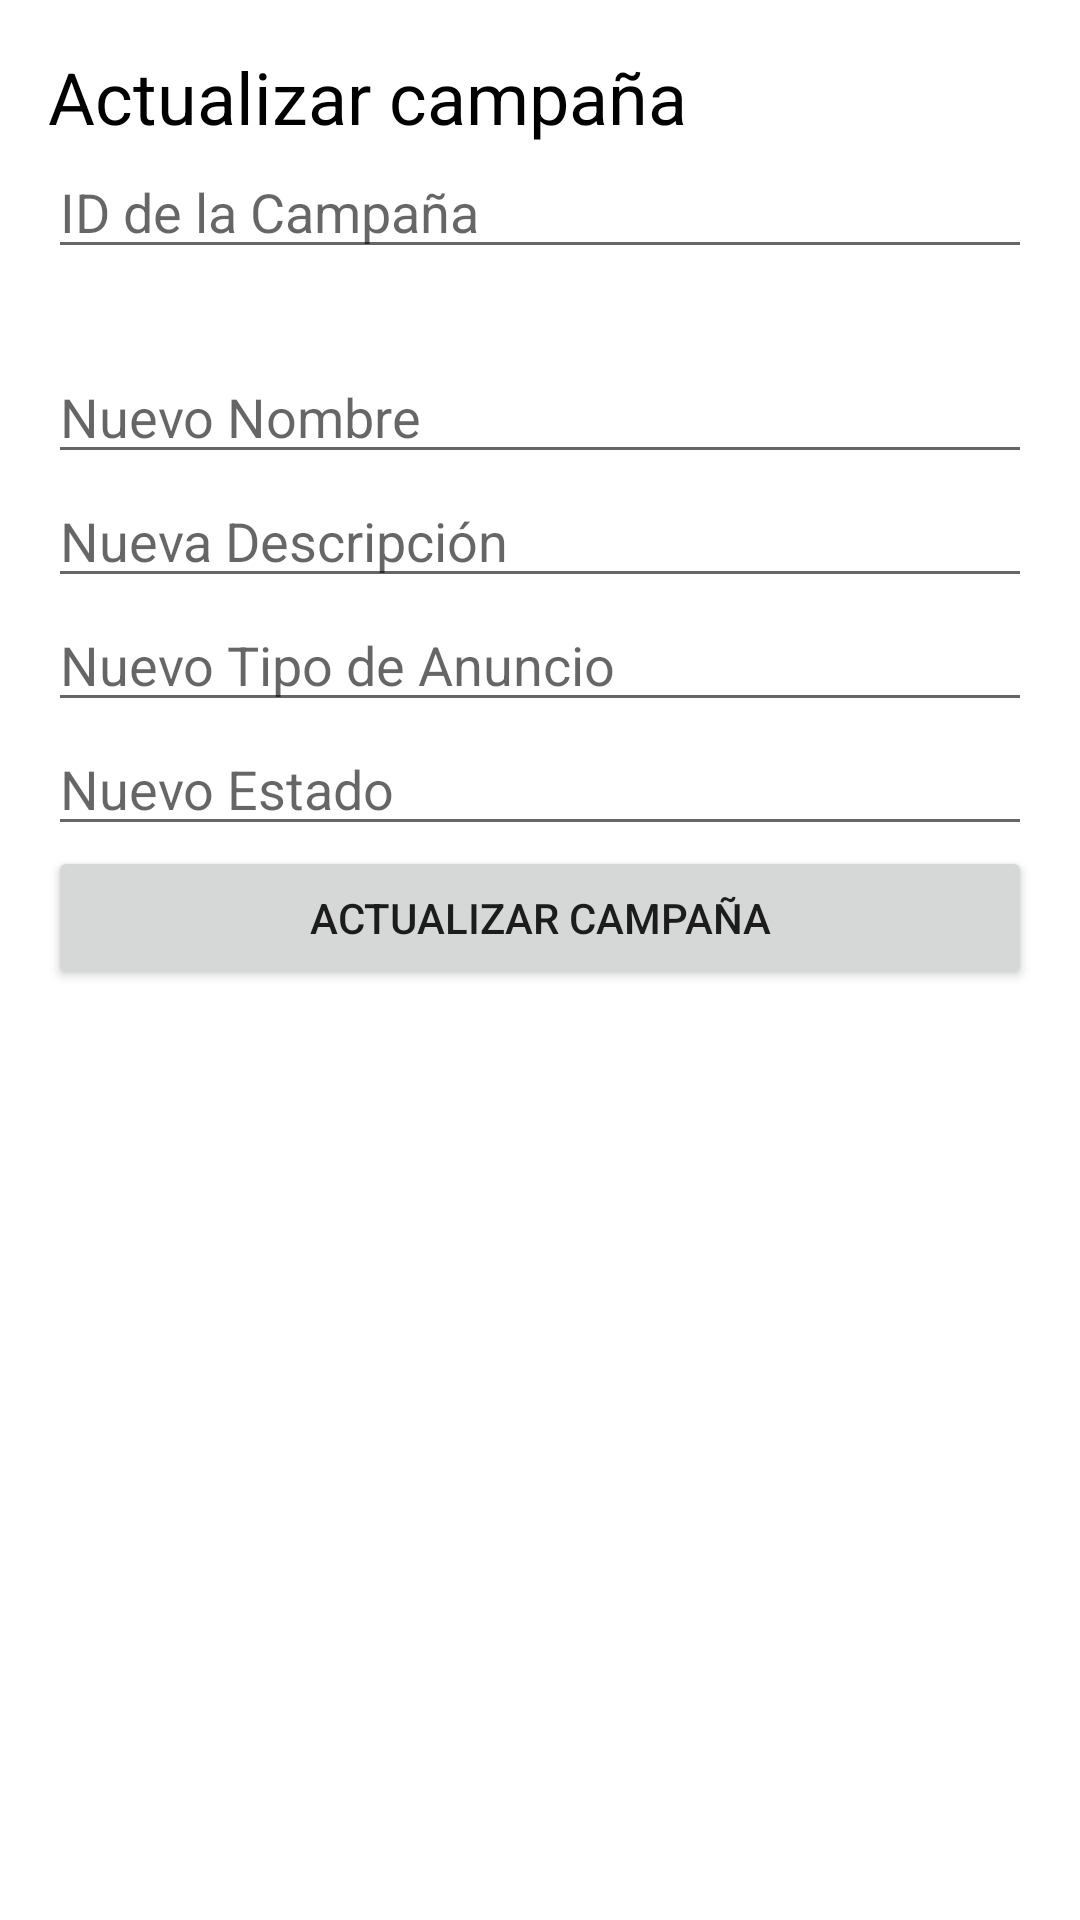

Layout XML and referenced resources for this Android screen:
<!-- AndroidManifest.xml: application theme Theme.BudetBuddy -->
<!-- res/layout/fragment_update_campana.xml -->
<?xml version="1.0" encoding="utf-8"?>
<FrameLayout xmlns:android="http://schemas.android.com/apk/res/android"
    xmlns:tools="http://schemas.android.com/tools"
    android:layout_width="match_parent"
    android:layout_height="match_parent"
    tools:context=".ui.campana.update_campana">

    <LinearLayout
        android:layout_width="match_parent"
        android:layout_height="match_parent"
        android:orientation="vertical"
        android:padding="16dp">

        <TextView
            android:id="@+id/textView27"
            android:layout_width="match_parent"
            android:layout_height="wrap_content"
            android:text="Actualizar campaña"
            android:textColor="#000000"
            android:textSize="24sp" />

        <EditText
            android:id="@+id/text_id_campana"
            android:layout_width="match_parent"
            android:layout_height="wrap_content"
            android:hint="ID de la Campaña" />

        <TextView
            android:id="@+id/textView28"
            android:layout_width="match_parent"
            android:layout_height="wrap_content"
            android:text="TextView"
            android:textColor="#FFFFFF"
            android:textSize="20sp" />

        <EditText
            android:id="@+id/text_nuevo_nombre"
            android:layout_width="match_parent"
            android:layout_height="wrap_content"
            android:hint="Nuevo Nombre" />

        <EditText
            android:id="@+id/text_nueva_descripcion"
            android:layout_width="match_parent"
            android:layout_height="wrap_content"
            android:hint="Nueva Descripción" />

        <EditText
            android:id="@+id/text_nuevo_tipo"
            android:layout_width="match_parent"
            android:layout_height="wrap_content"
            android:hint="Nuevo Tipo de Anuncio" />

        <EditText
            android:id="@+id/text_nuevo_estado"
            android:layout_width="match_parent"
            android:layout_height="wrap_content"
            android:hint="Nuevo Estado" />

        <Button
            android:id="@+id/btn_update_campana"
            android:layout_width="match_parent"
            android:layout_height="wrap_content"
            android:text="Actualizar Campaña" />

    </LinearLayout>


</FrameLayout>
<!-- resources referenced by this layout -->
<resources>
  <style name="Theme.BudetBuddy" parent="Theme.MaterialComponents.DayNight.DarkActionBar">
          
          <item name="colorPrimary">@color/purple_500</item>
          <item name="colorPrimaryVariant">@color/purple_700</item>
          <item name="colorOnPrimary">@color/white</item>
          
          <item name="colorSecondary">@color/teal_200</item>
          <item name="colorSecondaryVariant">@color/teal_700</item>
          <item name="colorOnSecondary">@color/black</item>
          
          <item name="android:statusBarColor">?attr/colorPrimaryVariant</item>
          
      </style>
  <!-- not gathered from this repository: default colours our renderer supplied (Android Studio template values) -->
  <color name="purple_500">#FF6200EE</color>
  <color name="purple_700">#FF3700B3</color>
  <color name="teal_200">#FF03DAC5</color>
  <color name="teal_700">#FF018786</color>
  <color name="black">#FF000000</color>
  <color name="white">#FFFFFFFF</color>
</resources>
